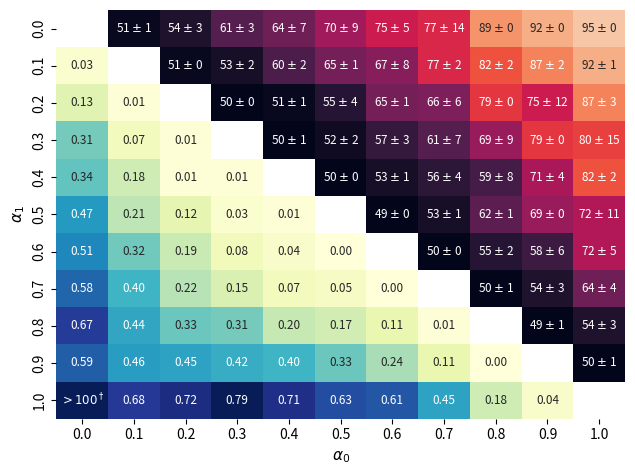

This chart was generated by the following Python code:
import numpy as np
import seaborn as sns
import matplotlib.pyplot as plt
import matplotlib as mpl
mpl.rcParams['figure.dpi'] = 200

# For ratio-based datasets
targets = ["0.0", "0.1", "0.2", "0.3", "0.4", "0.5", "0.6", "0.7", "0.8", "0.9", "1.0"]

# for arXiv
# targets = ["9", "10", "11", "12", "13", "14", "15", "16", "17"]

# for Boneage
# targets = ["0.2", "0.3", "0.4", "0.5", "0.6", "0.7", "0.8"]

fill_data = np.zeros((len(targets), len(targets)))
mask = np.zeros((len(targets), len(targets)), dtype=bool)
annot_data = [[""] * len(targets) for _ in range(len(targets))]

for i in range(len(targets)):
    for j in range(len(targets)-(i+1)):
        mask[j+i+1][i] = True

# plt.style.use('dark_background')

plt.rcParams.update({'font.size': 8.5}) # for census
# plt.rcParams.update({'font.size': 10}) # for boneage
# plt.rcParams.update({'font.size': 8.5}) # for arxiv
plt.rc('xtick', labelsize=10)
plt.rc('ytick', labelsize=10)
plt.rc('axes', labelsize=11)

fill_data_other = np.zeros((len(targets), len(targets)))

# Census Meta
# fill_data[0][1:] = [100, 100, 99, 100, 100, 99, 100, 100, 100, 99]
# fill_data[1][2:] = [52, 59, 66, 73, 76, 78, 79, 83, 74]
# fill_data[2][3:] = [50, 56, 57, 64, 66, 65, 70, 83]
# fill_data[3][4:] = [50, 52, 59, 60, 59, 64, 79]
# fill_data[4][5:] = [49, 53, 55, 55, 62, 79]
# fill_data[5][6:] = [55, 62, 67, 70, 83]
# fill_data[6][7:] = [50, 52, 56, 77]
# fill_data[7][8:] = [51, 59, 76]
# fill_data[8][9:] = [55, 76]
# fill_data[9][10:] = [77]
# annot_data[0][1:] = [r'100 $\pm$ 0', r'100 $\pm$ 0', r'99 $\pm$ 0', r'100 $\pm$ 0', r'100 $\pm$ 0', r'99 $\pm$ 0', r'100 $\pm$ 0', r'100 $\pm$ 0', r'100 $\pm$ 0', r'99 $\pm$ 0']
# annot_data[1][2:] = [r'52 $\pm$ 0', r'59 $\pm$ 1', r'66 $\pm$ 1', r'73 $\pm$ 3', r'76 $\pm$ 1', r'78 $\pm$ 3', r'79 $\pm$ 3', r'83 $\pm$ 2', r'74 $\pm$ 5']
# annot_data[2][3:] = [r'50 $\pm$ 1', r'56 $\pm$ 1', r'57 $\pm$ 3', r'64 $\pm$ 1', r'66 $\pm$ 3', r'65 $\pm$ 3', r'70 $\pm$ 3', r'83 $\pm$ 13']
# annot_data[3][4:] = [r'50 $\pm$ 0', r'52 $\pm$ 2', r'59 $\pm$ 0', r'60 $\pm$ 3', r'59 $\pm$ 3', r'64 $\pm$ 3', r'79 $\pm$ 11']
# annot_data[4][5:] = [r'49 $\pm$ 2', r'53 $\pm$ 1', r'55 $\pm$ 1', r'55 $\pm$ 1', r'62 $\pm$ 2', r'79 $\pm$ 13']
# annot_data[5][6:] = [r'55 $\pm$ 3', r'62 $\pm$ 1', r'67 $\pm$ 0', r'70 $\pm$ 0', r'83 $\pm$ 7']
# annot_data[6][7:] = [r'50 $\pm$ 0', r'52 $\pm$ 1', r'56 $\pm$ 1', r'77 $\pm$ 13']
# annot_data[7][8:] = [r'51 $\pm$ 0', r'59 $\pm$ 1', r'76 $\pm$ 9']
# annot_data[8][9:] = [r'55 $\pm$ 0', r'76 $\pm$ 9']
# annot_data[9][10:] = [r'77 $\pm$ 11']
# fill_data_other[1][:1] = [800]
# fill_data_other[2][:2] = [800, 0.06]
# fill_data_other[3][:3] = [800, 0.21, 0.02]
# fill_data_other[4][:4] = [800, 0.34, 0.10, 0.00]
# fill_data_other[5][:5] = [800, 0.65, 0.17, 0.05, 0.02]
# fill_data_other[6][:6] = [800, 0.47, 0.16, 0.08, 0.04, 0.32]
# fill_data_other[7][:7] = [800, 0.51, 0.24, 0.12, 0.05, 0.27, 0.01]
# fill_data_other[8][:8] = [800, 0.42, 0.13, 0.11, 0.04, 0.30, 0.03, 0.02]
# fill_data_other[9][:9] = [800, 0.39, 0.17, 0.17, 0.14, 0.37, 0.10, 0.21, 0.15]
# fill_data_other[10][:10] = [800, 0.30, 800, 800, 800, 6.54, 800, 17.43, 800, 800]

# Census Race Regression (incomplete)
# fill_data[0][1:] = [100, 100, 99, 100, 100, 99, 100, 100, 100, 99]
# fill_data[1][2:] = [52, 59, 66, 73, 76, 78, 79, 83, 74]
# fill_data[2][3:] = [50, 56, 57, 64, 66, 65, 70, 83]
# fill_data[3][4:] = [50, 52, 59, 60, 59, 64, 79]
# fill_data[4][5:] = [49, 53, 55, 55, 62, 79]
# fill_data[5][6:] = [50, 49, 50, 49 49]
# fill_data[6][7:] = [49, 50, 50, 50]
# fill_data[7][8:] = [50, 50, 50]
# fill_data[8][9:] = [50, 50]
# fill_data[9][10:] = [50]
# annot_data[0][1:] = [r'50 $\pm$ 0',r'52 $\pm$ 0',r'56 $\pm$ 0',r'62 $\pm$ 0',r'67 $\pm$ 0',r'70 $\pm$ 0',r'68 $\pm$ 0',r'64 $\pm$ 0',r'59 $\pm$ 0',r'68 $\pm$ 0']
# annot_data[1][2:] = [r'51 $\pm$ 0',r'51 $\pm$ 0',r'53 $\pm$ 0',r'55 $\pm$ 0',r'56 $\pm$ 0',r'53 $\pm$ 0',r'52 $\pm$ 0',r'51 $\pm$ 0',r'57 $\pm$ 0']
# annot_data[2][3:] = [r'49 $\pm$ 0',r'52 $\pm$ 0',r'53 $\pm$ 0',r'53 $\pm$ 0',r'51 $\pm$ 0',r'50 $\pm$ 0',r'50 $\pm$ 0',r'52 $\pm$ 0']
# annot_data[3][4:] = [r'51 $\pm$ 0',r'52 $\pm$ 0',r'42 $\pm$ 0',r'50 $\pm$ 0',r'49 $\pm$ 0',r'50 $\pm$ 0',r'50 $\pm$ 0']
# annot_data[4][5:] = [r'50 $\pm$ 0',r'49 $\pm$ 0',r'49 $\pm$ 0',r'49 $\pm$ 0',r'49 $\pm$ 0',r'49 $\pm$ 0']
# annot_data[5][6:] = [r'50 $\pm$ 0',r'49 $\pm$ 0',r'50 $\pm$ 0',r'49 $\pm$ 0',r'49 $\pm$ 0']
# annot_data[6][7:] = [r'49 $\pm$ 0',r'50 $\pm$ 0',r'50 $\pm$ 0',r'50 $\pm$ 0']
# annot_data[7][8:] = [r'50 $\pm$ 0',r'50 $\pm$ 0',r'50 $\pm$ 0']
# annot_data[8][9:] = [r'50 $\pm$ 0',r'50 $\pm$ 0']
# annot_data[9][10:] = [r'50 $\pm$ 0']
# fill_data_other[1][:1] = [800]
# fill_data_other[2][:2] = [800, 0.06]
# fill_data_other[3][:3] = [800, 0.21, 0.02]
# fill_data_other[4][:4] = [800, 0.34, 0.10, 0.00]
# fill_data_other[5][:5] = [800, 0.65, 0.17, 0.05, 0.02]
# fill_data_other[6][:6] = [800, 0.47, 0.16, 0.08, 0.04, 0.32]
# fill_data_other[7][:7] = [800, 0.51, 0.24, 0.12, 0.05, 0.27, 0.01]
# fill_data_other[8][:8] = [800, 0.42, 0.13, 0.11, 0.04, 0.30, 0.03, 0.02]
# fill_data_other[9][:9] = [800, 0.39, 0.17, 0.17, 0.14, 0.37, 0.10, 0.21, 0.15]
# fill_data_other[10][:10] = [800, 0.30, 800, 800, 800, 6.54, 800, 17.43, 800, 800]

# CelebA Meta (Male)
#fill_data[0][1:] =  [52, 54, 56, 59, 65, 61, 67, 70, 72, 68]
#fill_data[1][2:] =  [48, 56, 63, 71, 69, 81, 83, 85, 91]
#fill_data[2][3:] =  [49, 49, 55, 58, 67, 78, 71, 83]
#fill_data[3][4:] =  [52, 59, 68, 73, 76, 89, 94]
#fill_data[4][5:] =  [53, 60, 70, 73, 83, 91]
#fill_data[5][6:] =  [53, 59, 62, 76, 91]
#fill_data[6][7:] =  [54, 58, 70, 82]
#fill_data[7][8:] =  [52, 61, 72]
#fill_data[8][9:] =  [53, 64]
#fill_data[9][10:] = [57]
#annot_data[0][1:]  = [r'52 $\pm$ 1',r'54 $\pm$ 1',r'56 $\pm$ 2',r'59 $\pm$ 1',r'65 $\pm$ 3',r'61 $\pm$ 2',r'67 $\pm$ 2',r'70 $\pm$ 3',r'72 $\pm$ 7',r'68 $\pm$ 6']
#annot_data[1][2:]  = [r'48 $\pm$ 0',r'56 $\pm$ 1',r'63 $\pm$ 2',r'71 $\pm$ 1',r'69 $\pm$ 4',r'81 $\pm$ 4',r'83 $\pm$ 2',r'85 $\pm$ 3',r'91 $\pm$ 4']
#annot_data[2][3:]  = [r'49 $\pm$ 0',r'49 $\pm$ 1',r'55 $\pm$ 4',r'58 $\pm$ 9',r'67 $\pm$ 7',r'78 $\pm$ 2',r'71 $\pm$ 5',r'83 $\pm$ 9']
#annot_data[3][4:]  = [r'52 $\pm$ 1',r'59 $\pm$ 2',r'68 $\pm$ 0',r'73 $\pm$ 6',r'76 $\pm$ 4',r'89 $\pm$ 1',r'94 $\pm$ 0']
#annot_data[4][5:]  = [r'53 $\pm$ 1',r'60 $\pm$ 2',r'70 $\pm$ 3',r'73 $\pm$ 2',r'83 $\pm$ 4',r'91 $\pm$ 2']
#annot_data[5][6:]  = [r'53 $\pm$ 0',r'59 $\pm$ 1',r'62 $\pm$ 3',r'76 $\pm$ 4',r'91 $\pm$ 1']
#annot_data[6][7:]  = [r'54 $\pm$ 1',r'58 $\pm$ 0',r'70 $\pm$ 3',r'82 $\pm$ 3']
#annot_data[7][8:]  = [r'52 $\pm$ 0', r'61 $\pm$ 1', r'72 $\pm$ 3']
#annot_data[8][9:] =  [r'53 $\pm$ 1', r'64 $\pm$ 1']
#annot_data[9][10:] = [r'57 $\pm$ 1']
#fill_data_other[1][:1] =   [0.06]
#fill_data_other[2][:2] =   [0.08, 0.00]
#fill_data_other[3][:3] =   [0.08, 0.13, 0.00]
#fill_data_other[4][:4] =   [0.12, 0.26, 0.00, 0.03]
#fill_data_other[5][:5] =   [0.23, 0.45, 0.15, 0.18, 0.05]
#fill_data_other[6][:6] =   [0.11, 0.41, 0.41, 0.30, 0.16, 0.04]
#fill_data_other[7][:7] =   [0.23, 0.67, 0.35, 0.55, 0.49, 0.15, 0.08]
#fill_data_other[8][:8] =   [0.29, 0.52, 0.38, 0.48, 0.52, 0.28, 0.11, 0.02]
#fill_data_other[9][:9] =   [0.33, 0.52, 0.51, 1.03, 0.94, 0.85, 0.69, 0.30, 0.10]
#fill_data_other[10][:10] = [800, 0.89, 1.13, 1.51, 1.87, 1.99, 1.57, 0.94, 0.49, 0.27]

# CelebA Young
fill_data[0][1:]  = [51, 54, 61, 64, 70, 75, 77, 89, 92, 95]
fill_data[1][2:]  = [51, 53, 60, 65, 67, 77, 82, 87, 92]
fill_data[2][3:]  = [50, 51, 55, 65, 66, 79, 75, 87]
fill_data[3][4:]  = [50, 52, 57, 61, 69, 79, 80]
fill_data[4][5:]  = [50, 53, 56, 59, 71, 82]
fill_data[5][6:]  = [49, 53, 62, 69, 72]
fill_data[6][7:]  = [50, 55, 58, 72]
fill_data[7][8:]  = [50, 54, 64]
fill_data[8][9:]  = [49, 54]
fill_data[9][10:] = [50]
annot_data[0][1:]  = [r'51 $\pm$ 1', r'54 $\pm$ 3', r'61 $\pm$ 3', r'64 $\pm$ 7', r'70 $\pm$ 9', r'75 $\pm$ 5', r'77 $\pm$ 14', r'89 $\pm$ 0', r'92 $\pm$ 0', r'95 $\pm$ 0']
annot_data[1][2:]  = [r'51 $\pm$ 0', r'53 $\pm$ 2', r'60 $\pm$ 2', r'65 $\pm$ 1', r'67 $\pm$ 8', r'77 $\pm$ 2', r'82 $\pm$ 2', r'87 $\pm$ 2', r'92 $\pm$ 1']
annot_data[2][3:]  = [r'50 $\pm$ 0', r'51 $\pm$ 1', r'55 $\pm$ 4', r'65 $\pm$ 1', r'66 $\pm$ 6', r'79 $\pm$ 0', r'75 $\pm$ 12', r'87 $\pm$ 3']
annot_data[3][4:]  = [r'50 $\pm$ 1', r'52 $\pm$ 2', r'57 $\pm$ 3', r'61 $\pm$ 7', r'69 $\pm$ 9', r'79 $\pm$ 0', r'80 $\pm$ 15']
annot_data[4][5:]  = [r'50 $\pm$ 0', r'53 $\pm$ 1', r'56 $\pm$ 4', r'59 $\pm$ 8', r'71 $\pm$ 4', r'82 $\pm$ 2']
annot_data[5][6:]  = [r'49 $\pm$ 0', r'53 $\pm$ 1', r'62 $\pm$ 1', r'69 $\pm$ 0', r'72 $\pm$ 11']
annot_data[6][7:]  = [r'50 $\pm$ 0', r'55 $\pm$ 2', r'58 $\pm$ 6', r'72 $\pm$ 5']
annot_data[7][8:]  = [r'50 $\pm$ 1', r'54 $\pm$ 3', r'64 $\pm$ 4']
annot_data[8][9:]  = [r'49 $\pm$ 1', r'54 $\pm$ 3']
annot_data[9][10:] = [r'50 $\pm$ 1']
fill_data_other[1][:1]   = [0.03]
fill_data_other[2][:2]   = [0.13, 0.01]
fill_data_other[3][:3]   = [0.31, 0.07, 0.01]
fill_data_other[4][:4]   = [0.34, 0.18, 0.01, 0.01]
fill_data_other[5][:5]   = [0.47, 0.21, 0.12, 0.03, 0.01]
fill_data_other[6][:6]   = [0.51, 0.32, 0.19, 0.08, 0.04, 0]
fill_data_other[7][:7]   = [0.58, 0.40, 0.22, 0.15, 0.07, 0.05, 0]
fill_data_other[8][:8]   = [0.67, 0.44, 0.33, 0.31, 0.20, 0.17, 0.11, 0.01]
fill_data_other[9][:9]   = [0.59, 0.46, 0.45, 0.42, 0.40, 0.33, 0.24, 0.11, 0]
fill_data_other[10][:10] = [800, 0.68, 0.72, 0.79, 0.71, 0.63, 0.61, 0.45, 0.18, 0.04]

# CelebA Threshold (young)
# fill_data[0][1:] = [49, 50, 50, 49, 50, 49, 50, 46, 58, 63]
# fill_data[1][2:] = [50, 49, 47, 49, 49, 49, 49, 58, 78]
# fill_data[2][3:] = [50, 50, 50, 51, 52, 53, 57, 64]
# fill_data[3][4:] = [49, 49, 46, 50, 49, 53, 56]
# fill_data[4][5:] = [51, 59, 66, 65, 76, 88]
# fill_data[5][6:] = [50, 51, 52, 51, 55]
# fill_data[6][7:] = [51, 55, 55, 66]
# fill_data[7][8:] = [51, 51, 52]
# fill_data[8][9:] = [49, 49]
# fill_data[9][10:] = [49]
# annot_data[0][1:] = [r'49 $\pm$ 0', r'50 $\pm$ 3', r'50 $\pm$ 0', r'49 $\pm$ 0', r'50 $\pm$ 0', r'49 $\pm$ 0', r'50 $\pm$ 0', r'46 $\pm$ 4', r'58 $\pm$ 12', r'63 $\pm$ 18']
# annot_data[1][2:] = [r'50 $\pm$ 1', r'49 $\pm$ 0', r'47 $\pm$ 3', r'49 $\pm$ 0', r'49 $\pm$ 1', r'49 $\pm$ 0', r'49 $\pm$ 0', r'58 $\pm$ 7', r'78 $\pm$ 2']
# annot_data[2][3:] = [r'50 $\pm$ 1',r'50 $\pm$ 1',r'50 $\pm$ 1',r'51 $\pm$ 2',r'52 $\pm$ 1',r'53 $\pm$ 1',r'57 $\pm$ 3',r'64 $\pm$ 6']
# annot_data[3][4:] = [r'49 $\pm$ 0', r'49 $\pm$ 0', r'46 $\pm$ 4', r'50 $\pm$ 0', r'49 $\pm$ 0', r'53 $\pm$ 1', r'56 $\pm$ 5']
# annot_data[4][5:] = [r'51 $\pm$ 1', r'59 $\pm$ 2', r'66 $\pm$ 4', r'65 $\pm$ 2', r'76 $\pm$ 4', r'88 $\pm$ 3']
# annot_data[5][6:] = [r'50 $\pm$ 1', r'51 $\pm$ 0', r'52 $\pm$ 1', r'51 $\pm$ 0', r'55 $\pm$ 2']
# annot_data[6][7:] = [r'51 $\pm$ 1', r'55 $\pm$ 1', r'55 $\pm$ 2', r'66 $\pm$ 4']
# annot_data[7][8:] = [r'51 $\pm$ 0', r'51 $\pm$ 1', r'52 $\pm$ 0']
# annot_data[8][9:] = [r'49 $\pm$ 0', r'49 $\pm$ 0']
# annot_data[9][10:] = [r'49 $\pm$ 0']
# fill_data_other[1][:1] = [0.08]
# fill_data_other[2][:2] = [0.19, 0.01]
# fill_data_other[3][:3] = [0.21, 0.1, 0.01]
# fill_data_other[4][:4] = [0.28, 0.2, 0.06, 0.00]
# fill_data_other[5][:5] = [0.65, 0.35, 0.17, 0.02, 0.02]
# fill_data_other[6][:6] = [0.56, 0.4, 0.19, 0.07, 0.02, 0.01]
# fill_data_other[7][:7] = [0.54, 0.41, 0.26, 0.13, 0.07, 0.02, 0.01]
# fill_data_other[8][:8] = [0.48, 0.35, 0.21, 0.16, 0.12, 0.07, 0.01, 0.01]
# fill_data_other[9][:9] = [0.35, 0.36, 0.31, 0.24, 0.23, 0.16, 0.12, 0.05, 0.01]
# fill_data_other[10][:10] = [800, 0.36, 0.35, 0.27, 0.33, 0.35, 0.22, 0.19, 0.12, 0.01]

# CelebA Young (Regression Extension)
# fill_data[0][1:] =  [50, 53, 59, 66, 73, 78, 83, 87, 90, 93]
# fill_data[1][2:] =  [53, 58, 63, 69, 75, 80, 84, 88, 92]
# fill_data[2][3:] =  [55, 59, 66, 71, 76, 80, 84, 88]
# fill_data[3][4:] =  [54, 60, 66, 71, 75, 80, 84]
# fill_data[4][5:] =  [57, 61, 66, 70, 75, 79]
# fill_data[5][6:] =  [54, 60, 65, 69, 74]
# fill_data[6][7:] =  [55, 60, 64, 67]
# fill_data[7][8:] =  [54, 58, 61]
# fill_data[8][9:] =  [53, 54]
# fill_data[9][10:] = [50]
# annot_data[0][1:]  = [r'50 $\pm$ 0',r'53 $\pm$ 2',r'59 $\pm$ 2',r'66 $\pm$ 2',r'73 $\pm$ 2',r'78 $\pm$ 2',r'83 $\pm$ 1',r'87 $\pm$ 1',r'90 $\pm$ 1',r'93 $\pm$ 1']
# annot_data[1][2:]  = [r'53 $\pm$ 1',r'58 $\pm$ 1',r'63 $\pm$ 1',r'69 $\pm$ 1',r'75 $\pm$ 1',r'80 $\pm$ 1',r'84 $\pm$ 1',r'88 $\pm$ 2',r'92 $\pm$ 1']
# annot_data[2][3:]  = [r'55 $\pm$ 0',r'59 $\pm$ 0',r'66 $\pm$ 0',r'71 $\pm$ 1',r'76 $\pm$ 2',r'80 $\pm$ 2',r'84 $\pm$ 3',r'88 $\pm$ 3']
# annot_data[3][4:]  = [r'54 $\pm$ 0',r'60 $\pm$ 1',r'66 $\pm$ 1',r'71 $\pm$ 3',r'75 $\pm$ 3',r'80 $\pm$ 3',r'84 $\pm$ 4']
# annot_data[4][5:]  = [r'57 $\pm$ 3',r'61 $\pm$ 1',r'66 $\pm$ 2',r'70 $\pm$ 4',r'75 $\pm$ 4',r'79 $\pm$ 5']
# annot_data[5][6:]  = [r'54 $\pm$ 1',r'60 $\pm$ 2',r'65 $\pm$ 3',r'69 $\pm$ 4',r'74 $\pm$ 6']
# annot_data[6][7:]  = [r'55 $\pm$ 1',r'60 $\pm$ 3',r'64 $\pm$ 4',r'67 $\pm$ 6']
# annot_data[7][8:]  = [r'54 $\pm$ 1', r'58 $\pm$ 3', r'61 $\pm$ 5']
# annot_data[8][9:] =  [r'53 $\pm$ 1', r'54 $\pm$ 2']
# annot_data[9][10:] = [r'50 $\pm$ 1']
# fill_data_other[1][:1] =   [0.02]
# fill_data_other[2][:2] =   [0.07, 0.08]
# fill_data_other[3][:3] =   [0.20, 0.19, 0.13]
# fill_data_other[4][:4] =   [0.30, 0.24, 0.15, 0.07]
# fill_data_other[5][:5] =   [0.45, 0.36, 0.26, 0.18, 0.57]
# fill_data_other[6][:6] =   [0.58, 0.47, 0.36, 0.25, 0.20, 0.10]
# fill_data_other[7][:7] =   [0.60, 0.49, 0.41, 0.31, 0.29, 0.25, 0.15]
# fill_data_other[8][:8] =   [0.61, 0.51, 0.44, 0.47, 0.48, 0.42, 0.33, 0.12]
# fill_data_other[9][:9] =   [0.57, 0.51, 0.57, 0.61, 0.59, 0.54, 0.45, 0.28, 0.09]
# fill_data_other[10][:10] = [800, 0.67, 0.76, 0.78, 0.77, 0.76, 0.61, 0.38, 0.11, 0.03]

# arXiv Meta
# fill_data[0][1:] = [52, 89, 97, 98, 99, 98, 99, 99]
# fill_data[1][2:] = [75, 92, 95, 95, 99, 99, 99]
# fill_data[2][3:] = [76, 92, 96, 98, 99, 99]
# fill_data[3][4:] = [91, 100, 95, 99, 100]
# fill_data[4][5:] = [90, 97, 98, 99]
# fill_data[5][6:] = [94, 97, 100]
# fill_data[6][7:] = [64, 79]
# fill_data[7][8:] = [89]
# annot_data[0][1:] = [r'52 $\pm$ 1', r'89 $\pm$ 9', r'97 $\pm$ 2', r'98 $\pm$ 0', r'99 $\pm$ 0', r'98 $\pm$ 1', r'99 $\pm$ 0', r'99 $\pm$ 0']
# annot_data[1][2:] = [r'75 $\pm$ 22', r'92 $\pm$ 7', r'95 $\pm$ 2', r'95 $\pm$ 4', r'99 $\pm$ 1', r'99 $\pm$ 0', r'99 $\pm$ 0']
# annot_data[2][3:] = [r'76 $\pm$ 19', r'92 $\pm$ 1', r'96 $\pm$ 6', r'98 $\pm$ 3', r'99 $\pm$ 0', r'99 $\pm$ 0']
# annot_data[3][4:] = [r'91 $\pm$ 5', r'100 $\pm$ 0', r'95 $\pm$ 5', r'99 $\pm$ 0', r'100 $\pm$ 0']
# annot_data[4][5:] = [r'90 $\pm$ 2', r'97 $\pm$ 3', r'98 $\pm$ 2', r'99 $\pm$ 0']
# annot_data[5][6:] = [r'94 $\pm$ 10', r'97 $\pm$ 1', r'100 $\pm$ 0']
# annot_data[6][7:] = [r'64 $\pm$ 12', r'79 $\pm$ 11']
# annot_data[7][8:] = [r'89 $\pm$ 11']
# fill_data_other[1][:1] = [800]
# fill_data_other[2][:2] = [15.72, 15.99]
# fill_data_other[3][:3] = [800, 800, 9.99]
# fill_data_other[4][:4] = [800, 15.99, 7.07, 5.80]
# fill_data_other[5][:5] = [800, 800, 800, 800, 4.53]
# fill_data_other[6][:6] = [800, 800, 800, 800, 800, 800]
# fill_data_other[7][:7] = [800, 800, 800, 800, 779, 800, 3.3]
# fill_data_other[8][:8] = [800, 800, 800, 800, 800, 800, 40.12, 800]

# boneAge Meta
# fill_data[0][1:] = [81, 98, 99, 99, 99, 99]
# fill_data[1][2:] = [76, 95, 93, 99, 99]
# fill_data[2][3:] = [66, 88, 96, 99]
# fill_data[3][4:] = [60, 81, 97]
# fill_data[4][5:] = [55, 75]
# fill_data[5][6:] = [54]
# annot_data[0][1:] = [r'81 $\pm$ 11', r'98 $\pm$ 0', r'99 $\pm$ 0', r'99 $\pm$ 0', r'99 $\pm$ 0', r'100 $\pm$ 0']
# annot_data[1][2:] = [r'76 $\pm$ 11', r'95 $\pm$ 1', r'93 $\pm$ 14', r'99 $\pm$ 0', r'99 $\pm$ 0']
# annot_data[2][3:] = [r'66 $\pm$ 4', r'88 $\pm$ 6', r'96 $\pm$ 2', r'99 $\pm$ 0']
# annot_data[3][4:] = [r'60 $\pm$ 4', r'81 $\pm$ 6', r'97 $\pm$ 2']
# annot_data[4][5:] = [r'55 $\pm$ 2', r'75 $\pm$ 6']
# annot_data[5][6:] = [r'54 $\pm$ 2']
# fill_data_other[1][:1] = [6.65]
# fill_data_other[2][:2] = [15.38, 5.68]
# fill_data_other[3][:3] = [13.22, 7.57, 1.52]
# fill_data_other[4][:4] = [8.97, 7.91, 4.37, 0.67]
# fill_data_other[5][:5] = [800, 800, 7.19, 3.12, 0.31]
# fill_data_other[6][:6] = [800, 800, 800, 8.13, 3.56, 0.22]

annot_data_other = [[""] * len(targets) for _ in range(len(targets))]
mask_other = np.logical_not(mask)
for i in range(mask_other.shape[0]):
    mask_other[i][i] = False

temp = fill_data_other.copy()
temp[temp > 100] = 0
maz = np.max(temp)

for i in range(1, len(targets)):
    for j in range(i):
        if fill_data_other[i][j] > 100:
            annot_data_other[i][j] = r"$>100^\dagger$"
            fill_data_other[i][j] = maz
        else:
            annot_data_other[i][j] = "%.2f" % fill_data_other[i][j]

# # First heatmap (top-right)
# for i in range(len(targets)):
#     for j in range(len(targets)-(i+1)):
#         m = raw_data_loss[i][j]
#         fill_data[i][j+i+1] = m
#         mask[i][j+i+1] = False
#         annot_data[i][j+i+1] = r'%d' % m


# Second heatmap (bottom-left)
# mask = np.zeros_like(mask)
# for i in range(len(targets)):
#     for j in range(len(targets)-(i+1)):
#         m = eff_vals[i][j]
#         if m > 100:
#             fill_data[i][j+i+1] = 100
#             annot_data[i][i] = r'$\dagger$'
#         else:
#             fill_data[i][j+i+1] = m
#             annot_data[i][i] = "%.1f" % m
#         mask[i][j+i+1] = False

for i in range(mask.shape[0]):
    mask[i][i] = True
    mask_other[i][i] = True

sns_plot = sns.heatmap(fill_data, xticklabels=targets,
                       yticklabels=targets,
                       annot=annot_data,
                       cbar=False,
                    #    cbar=True,
                       mask=mask, fmt="^",
                       vmin=50, vmax=100,)

sns_plot = sns.heatmap(fill_data_other, xticklabels=targets,
                       yticklabels=targets,
                       annot=annot_data_other,
                    #    cbar=True,
                       cbar=False,
                       mask=mask_other, fmt="^",
                       cmap="YlGnBu",)

sns_plot.set(xlabel=r'$\alpha_0$', ylabel=r'$\alpha_1$')
plt.tight_layout()
sns_plot.figure.savefig("./yeah.pdf")
